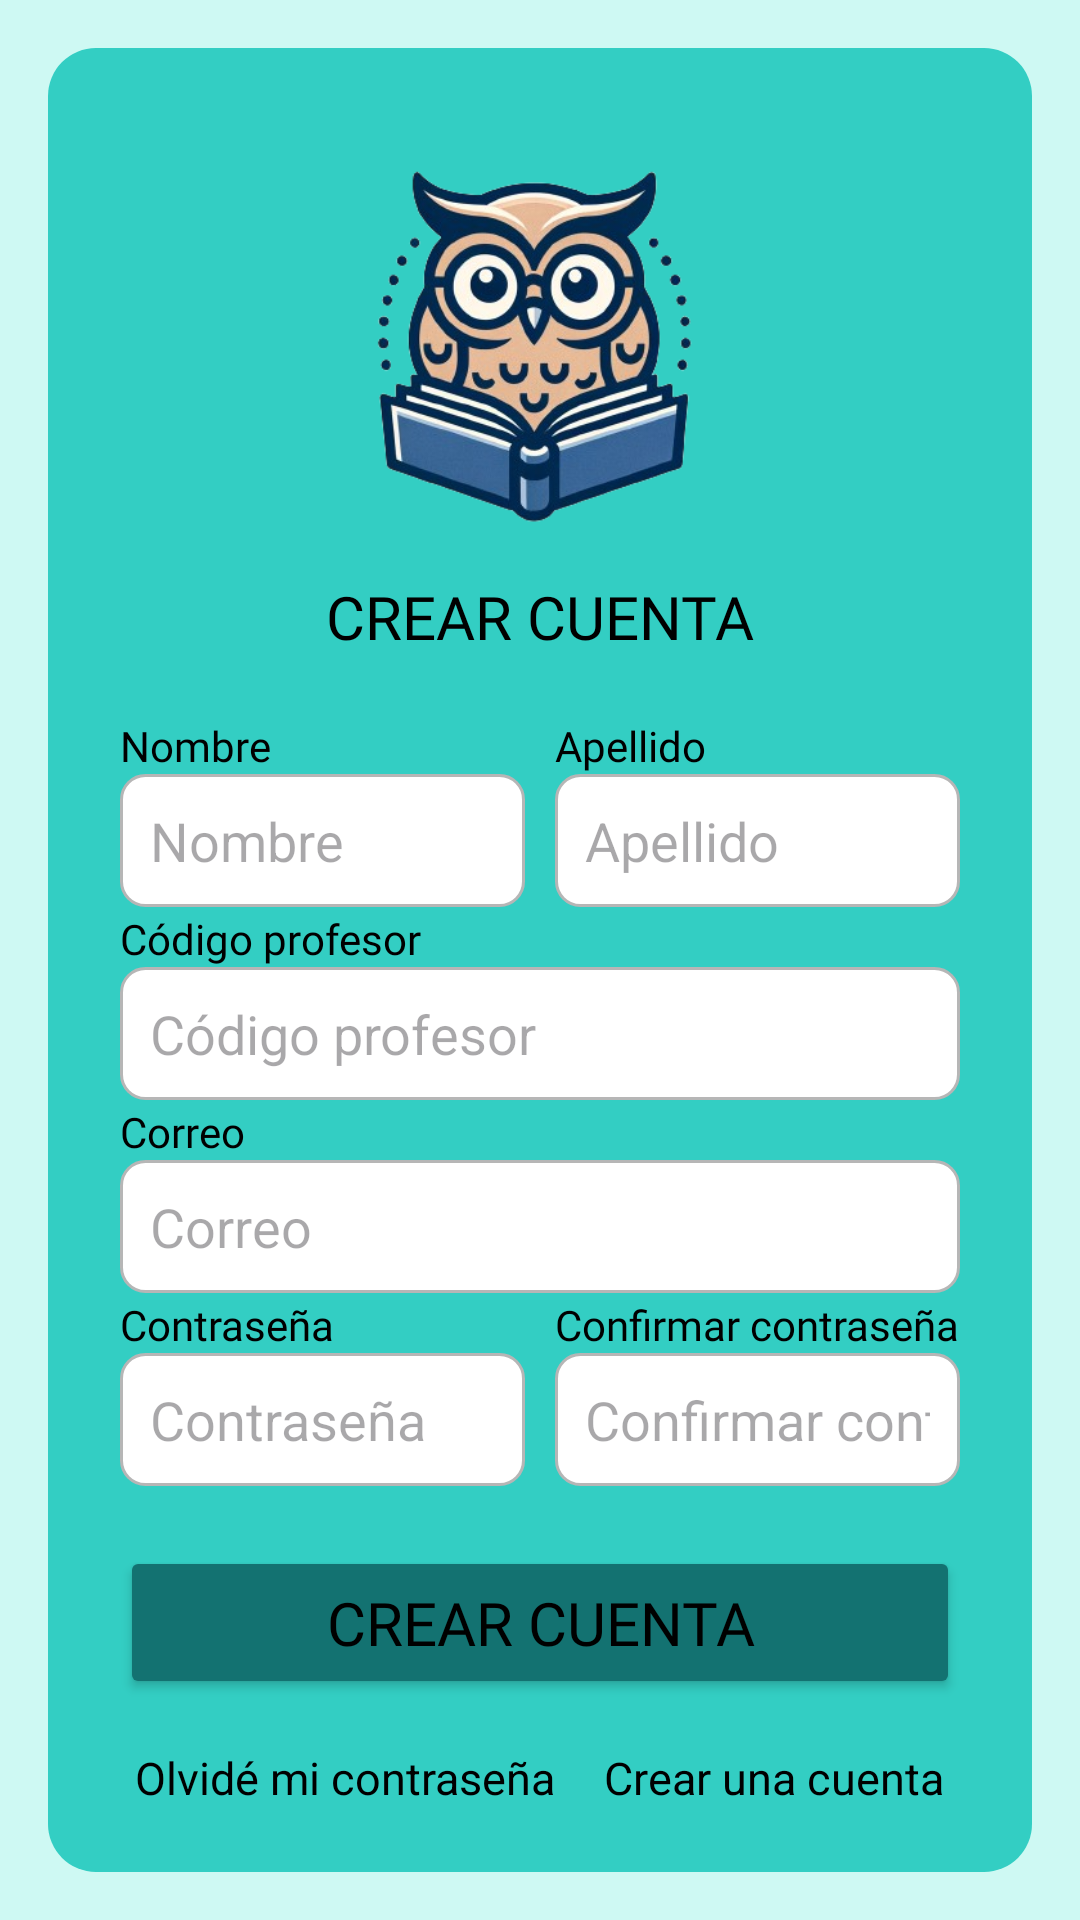

This screen was rendered from an Android layout file. Write that file and the resources it references.
<!-- AndroidManifest.xml: application theme Theme.SimulaScore -->
<!-- res/layout/activity_estudiante_signup.xml -->
<RelativeLayout xmlns:android="http://schemas.android.com/apk/res/android"
    xmlns:tools="http://schemas.android.com/tools"
    android:layout_width="match_parent"
    android:layout_height="match_parent"
    android:background="@color/student_color_primary"
    android:padding="16dp"
    tools:context=".EstudianteSignupActivity">

    <TextView
        android:id="@+id/tv_profile"
        android:layout_width="wrap_content"
        android:layout_height="wrap_content"
        android:text="PERFIL: ALUMNO"
        android:textColor="@color/black"
        android:textSize="30sp"
        android:layout_alignParentTop="true"
        android:layout_centerHorizontal="true"
        android:layout_marginTop="16dp"
        android:fontFamily="@font/staatliches" />

    <RelativeLayout
        android:layout_width="match_parent"
        android:layout_height="wrap_content"
        android:layout_centerInParent="true"
        android:padding="24dp"
        android:background="@drawable/rounded_background">

        <ImageView
            android:id="@+id/logo"
            android:layout_width="120dp"
            android:layout_height="120dp"
            android:layout_centerHorizontal="true"
            android:layout_marginTop="16dp"
            android:src="@drawable/logo" />

        <TextView
            android:id="@+id/tv_login"
            android:layout_width="wrap_content"
            android:layout_height="wrap_content"
            android:text="CREAR CUENTA"
            android:textColor="@color/black"
            android:textSize="20sp"
            android:layout_below="@id/logo"
            android:layout_centerHorizontal="true"
            android:layout_marginTop="16dp"
            android:fontFamily="@font/staatliches" />

        <LinearLayout
            android:layout_width="match_parent"
            android:layout_height="wrap_content"
            android:orientation="vertical"
            android:layout_below="@id/tv_login"
            android:layout_marginTop="20dp"
            android:id="@+id/line1">

            <LinearLayout
                android:layout_width="match_parent"
                android:layout_height="wrap_content"
                android:orientation="horizontal">

                <LinearLayout
                    android:layout_width="0dp"
                    android:layout_height="wrap_content"
                    android:layout_weight="1"
                    android:orientation="vertical">

                    <TextView
                        android:layout_width="wrap_content"
                        android:layout_height="wrap_content"
                        android:text="Nombre"
                        android:textColor="@color/black"
                        android:fontFamily="@font/staatliches"/>

                    <EditText
                        android:id="@+id/et_nombre"
                        android:layout_width="match_parent"
                        android:layout_height="wrap_content"
                        android:hint="Nombre"
                        android:inputType="textPersonName"
                        android:padding="10dp"
                        android:textColor="@color/black"
                        android:background="@drawable/edittext_background" />
                </LinearLayout>

                <LinearLayout
                    android:layout_width="0dp"
                    android:layout_height="wrap_content"
                    android:layout_weight="1"
                    android:orientation="vertical"
                    android:layout_marginStart="10dp">

                    <TextView
                        android:layout_width="wrap_content"
                        android:layout_height="wrap_content"
                        android:text="Apellido"
                        android:fontFamily="@font/staatliches"
                        android:textColor="@color/black" />

                    <EditText
                        android:id="@+id/et_apellido"
                        android:layout_width="match_parent"
                        android:layout_height="wrap_content"
                        android:hint="Apellido"
                        android:textColor="@color/black"
                        android:inputType="textPersonName"
                        android:padding="10dp"
                        android:background="@drawable/edittext_background" />
                </LinearLayout>
            </LinearLayout>
        </LinearLayout>

        <LinearLayout
            android:layout_width="match_parent"
            android:layout_height="wrap_content"
            android:orientation="vertical"
            android:layout_below="@id/line1"
            android:layout_marginTop="1dp"
            android:id="@+id/line2">

            <TextView
                android:layout_width="wrap_content"
                android:layout_height="wrap_content"
                android:text="Código profesor"
                android:textColor="@color/black"
                android:fontFamily="@font/staatliches"/>

            <EditText
                android:id="@+id/et_codigoProfesor"
                android:layout_width="match_parent"
                android:layout_height="wrap_content"
                android:hint="Código profesor"
                android:inputType="textPersonName"
                android:padding="10dp"
                android:textColor="@color/black"
                android:background="@drawable/edittext_background" />
        </LinearLayout>

        <LinearLayout
            android:layout_width="match_parent"
            android:layout_height="wrap_content"
            android:orientation="vertical"
            android:layout_below="@id/line2"
            android:layout_marginTop="1dp"
            android:id="@+id/line3">

            <TextView
                android:layout_width="wrap_content"
                android:layout_height="wrap_content"
                android:text="Correo"
                android:textColor="@color/black"
                android:fontFamily="@font/staatliches"/>

            <EditText
                android:id="@+id/et_email"
                android:layout_width="match_parent"
                android:layout_height="wrap_content"
                android:hint="Correo"
                android:inputType="textEmailAddress"
                android:textColor="@color/black"
                android:padding="10dp"
                android:background="@drawable/edittext_background" />
        </LinearLayout>

        <LinearLayout
            android:layout_width="match_parent"
            android:layout_height="wrap_content"
            android:orientation="vertical"
            android:layout_below="@id/line3"
            android:layout_marginTop="1dp"
            android:id="@+id/line4">

            <LinearLayout
                android:layout_width="match_parent"
                android:layout_height="wrap_content"
                android:orientation="horizontal">

                <LinearLayout
                    android:layout_width="0dp"
                    android:layout_height="wrap_content"
                    android:layout_weight="1"
                    android:orientation="vertical">

                    <TextView
                        android:layout_width="wrap_content"
                        android:layout_height="wrap_content"
                        android:text="Contraseña"
                        android:textColor="@color/black"
                        android:fontFamily="@font/staatliches"/>

                    <EditText
                        android:id="@+id/et_password"
                        android:layout_width="match_parent"
                        android:layout_height="wrap_content"
                        android:hint="Contraseña"
                        android:inputType="textPassword"
                        android:padding="10dp"
                        android:textColor="@color/black"
                        android:background="@drawable/edittext_background" />
                </LinearLayout>

                <LinearLayout
                    android:layout_width="0dp"
                    android:layout_height="wrap_content"
                    android:layout_weight="1"
                    android:orientation="vertical"
                    android:layout_marginStart="10dp">

                    <TextView
                        android:layout_width="wrap_content"
                        android:layout_height="wrap_content"
                        android:text="Confirmar contraseña"
                        android:textColor="@color/black"
                        android:fontFamily="@font/staatliches"/>

                    <EditText
                        android:id="@+id/et_confirm_password"
                        android:layout_width="match_parent"
                        android:layout_height="wrap_content"
                        android:hint="Confirmar contraseña"
                        android:inputType="textPassword"
                        android:padding="10dp"
                        android:textColor="@color/black"
                        android:background="@drawable/edittext_background" />
                </LinearLayout>
            </LinearLayout>
        </LinearLayout>

        <Button
            android:id="@+id/btn_signup"
            android:layout_width="match_parent"
            android:layout_height="wrap_content"
            android:layout_below="@id/line4"
            android:layout_marginTop="20dp"
            android:text="CREAR CUENTA"
            android:backgroundTint="@color/student_color_accent"
            android:textColor="@color/black"
            android:padding="12dp"
            android:textSize="20sp"
            android:fontFamily="@font/staatliches" />

        <LinearLayout
            android:layout_width="wrap_content"
            android:layout_height="wrap_content"
            android:layout_below="@id/btn_signup"
            android:layout_centerHorizontal="true"
            android:layout_marginTop="16dp"
            android:orientation="horizontal">

            <TextView
                android:id="@+id/tv_forgot_password"
                android:layout_width="wrap_content"
                android:layout_height="wrap_content"
                android:text="Olvidé mi contraseña"
                android:textColor="@color/black"
                android:textSize="15sp"
                android:paddingEnd="16dp" />

            <TextView
                android:id="@+id/tv_create_account"
                android:layout_width="wrap_content"
                android:layout_height="wrap_content"
                android:text="Crear una cuenta"
                android:textSize="15sp"
                android:textColor="@color/black" />
        </LinearLayout>
    </RelativeLayout>
</RelativeLayout>
<!-- resources referenced by this layout -->
<resources>
  <color name="black">#FF000000</color>
  <color name="student_color_accent">#137271</color>
  <color name="student_color_primary">#cef9f3</color>
  <!-- drawable edittext_background (drawable) -->
  <?xml version="1.0" encoding="utf-8"?>
  <selector xmlns:android="http://schemas.android.com/apk/res/android">
      <item>
          <shape android:shape="rectangle">
              <solid android:color="#FFFFFF"/> 
              <corners android:radius="8dp"/> 
              <stroke
                  android:width="1dp"
                  android:color="#B6B6B6"/> 
              <padding
                  android:left="10dp"
                  android:right="10dp"
                  android:top="10dp"
                  android:bottom="10dp"/> 
          </shape>
      </item>
  </selector>
  <!-- drawable logo: png bitmap (drawable, 124729 bytes) -->
  <!-- drawable rounded_background (drawable) -->
  <?xml version="1.0" encoding="utf-8"?>
  <shape xmlns:android="http://schemas.android.com/apk/res/android">
      <solid android:color="@color/student_color_secondary"/> 
      <corners android:radius="16dp"/> 
  </shape>
  <style name="Theme.SimulaScore" parent="Base.Theme.SimulaScore" />
  <color name="student_color_secondary">#33cec3</color>
  <style name="Base.Theme.SimulaScore" parent="Theme.Material3.DayNight.NoActionBar">
          
          
      </style>
</resources>
